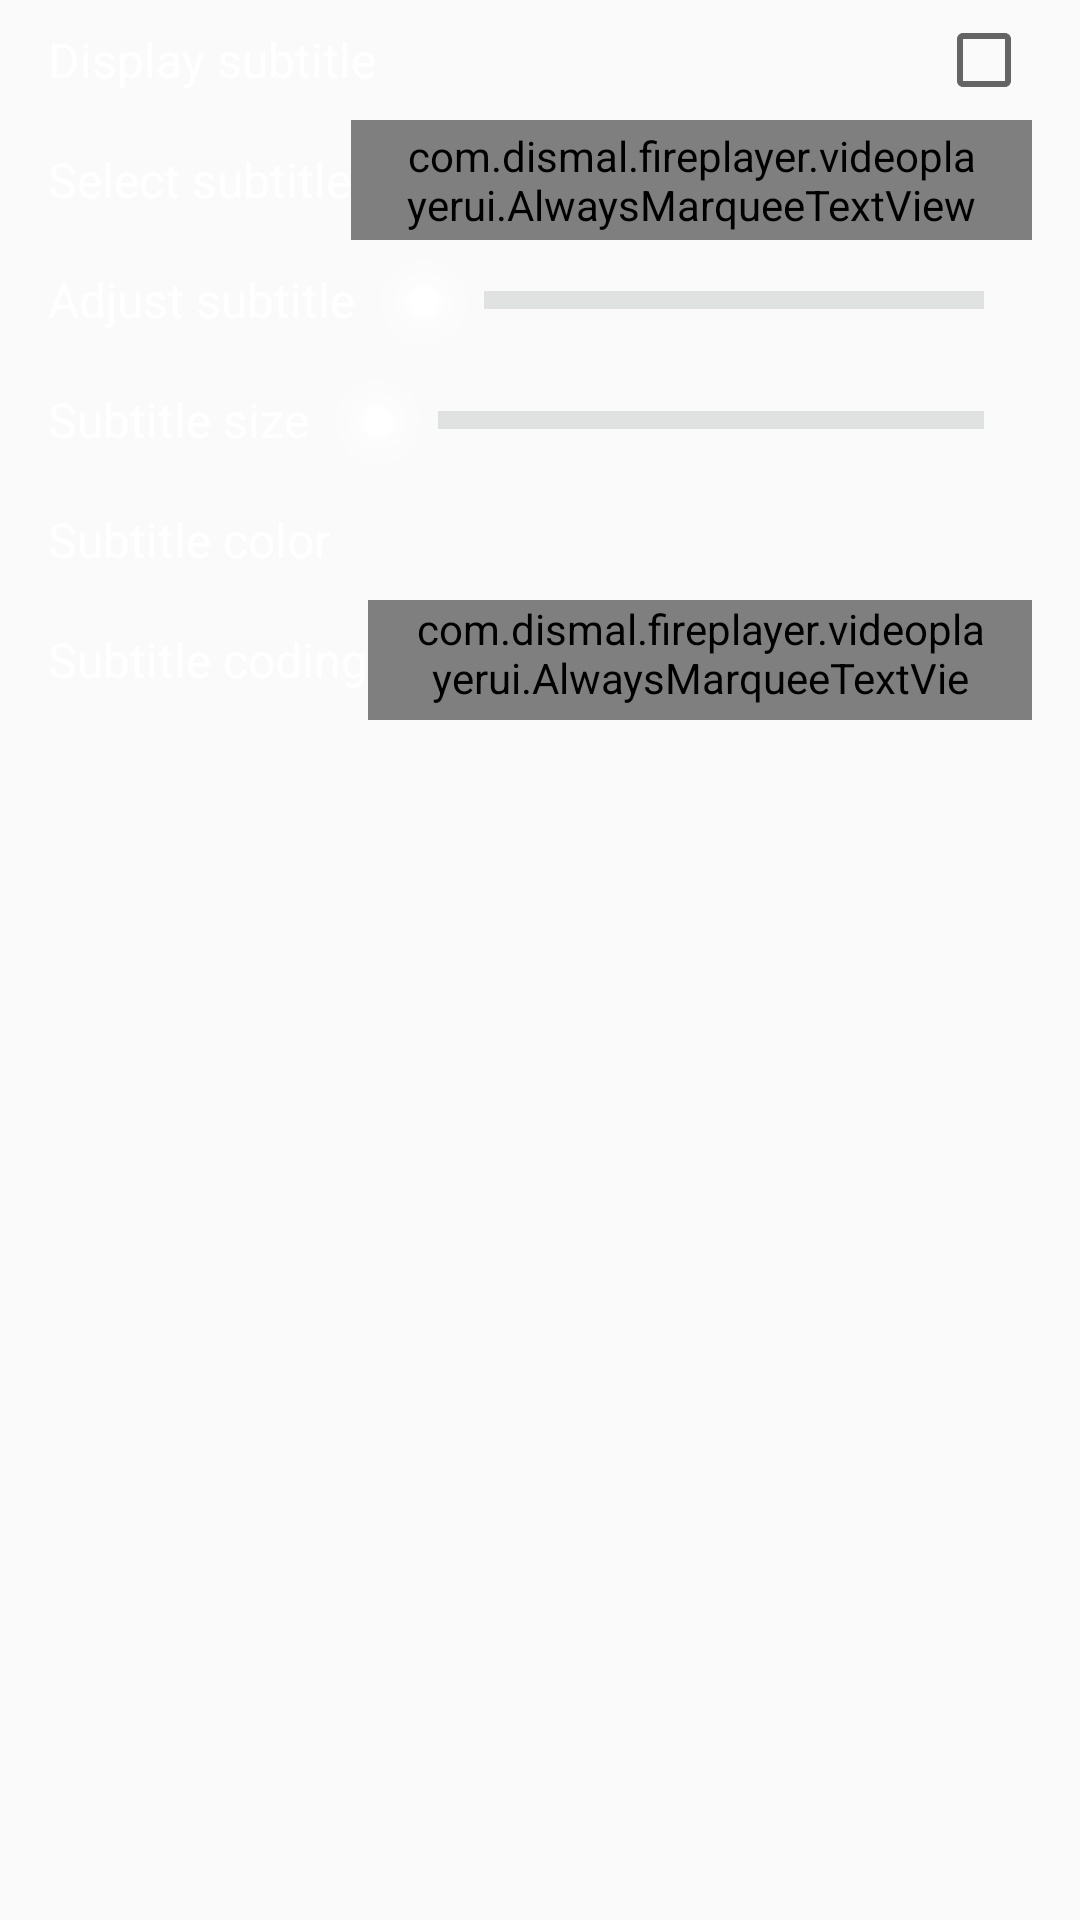

Here is an Android app screen rendered from its layout file. Give the layout XML and the strings, colors and styles it references.
<!-- AndroidManifest.xml: application theme AppTheme.Main -->
<!-- res/layout/vplayer_tab_subtitle.xml -->
<?xml version="1.0" encoding="utf-8"?>
<ViewAnimator xmlns:android="http://schemas.android.com/apk/res/android" android:layout_width="match_parent" android:layout_height="match_parent">
    <ScrollView android:id="@+id/subtitle_scroll" android:layout_width="match_parent" android:layout_height="match_parent">
        <LinearLayout android:orientation="vertical" android:paddingLeft="16dp" android:paddingRight="16dp" android:layout_width="match_parent" android:layout_height="wrap_content">
            <CheckedTextView android:textSize="16sp" android:textColor="@android:color/white" android:gravity="center_vertical" android:id="@+id/subtitle_switch" android:background="@drawable/vplayer_clickable_bg" android:layout_width="match_parent" android:layout_height="40dp" android:checkMark="?android:attr/listChoiceIndicatorMultiple" android:text="@string/subtitle_switch"/>
            <View android:background="@drawable/divider_horizontal_textfield" android:layout_width="match_parent" android:layout_height="wrap_content"/>
            <LinearLayout android:orientation="horizontal" android:id="@+id/subtitle_selector" android:background="@drawable/vplayer_selector_bg" android:layout_width="match_parent" android:layout_height="40dp">
                <TextView android:textSize="16sp" android:textColor="@android:color/white" android:gravity="center_vertical" android:layout_width="wrap_content" android:layout_height="match_parent" android:text="@string/select_subtitle"/>
                <com.dismal.fireplayer.videoplayerui.AlwaysMarqueeTextView android:textSize="16sp" android:textColor="@android:color/white" android:ellipsize="marquee" android:gravity="center_vertical" android:id="@+id/current_subtitle" android:paddingLeft="16dp" android:paddingRight="16dp" android:layout_width="0dp" android:layout_height="match_parent" android:text="@string/no_subtitle" android:scrollHorizontally="true" android:singleLine="true" android:layout_weight="1" android:marqueeRepeatLimit="marquee_forever"/>
            </LinearLayout>
            <View android:background="@drawable/divider_horizontal_textfield" android:layout_width="match_parent" android:layout_height="wrap_content"/>
            <LinearLayout android:orientation="horizontal" android:id="@+id/subtitle_adjust" android:layout_width="match_parent" android:layout_height="40dp">
                <TextView android:textSize="16sp" android:textColor="@android:color/white" android:gravity="center_vertical" android:layout_width="wrap_content" android:layout_height="match_parent" android:text="@string/subtitle_delay"/>
                <SeekBar android:layout_gravity="center_vertical" android:id="@+id/adjust_bar" android:paddingLeft="16dp" android:paddingRight="16dp" android:layout_width="0dp" android:layout_height="wrap_content" android:maxHeight="6dp" android:progressDrawable="@drawable/vplayer_seekbar_progress" android:minHeight="6dp" android:thumb="@drawable/vplayer_seekbar_thumb" android:thumbOffset="13dp" android:layout_weight="1" style="?android:attr/progressBarStyleHorizontal"/>
                <TextView android:textSize="16sp" android:textColor="@android:color/white" android:gravity="center_vertical" android:id="@+id/current_adjust" android:layout_width="wrap_content" android:layout_height="match_parent"/>
            </LinearLayout>
            <View android:background="@drawable/divider_horizontal_textfield" android:layout_width="match_parent" android:layout_height="wrap_content"/>
            <LinearLayout android:orientation="horizontal" android:id="@+id/subtitle_size" android:layout_width="match_parent" android:layout_height="40dp">
                <TextView android:textSize="16sp" android:textColor="@android:color/white" android:gravity="center_vertical" android:layout_width="wrap_content" android:layout_height="match_parent" android:text="@string/subtitle_size"/>
                <SeekBar android:gravity="center_vertical" android:id="@+id/size_bar" android:paddingLeft="16dp" android:paddingRight="16dp" android:layout_width="0dp" android:layout_height="wrap_content" android:maxHeight="6dp" android:progressDrawable="@drawable/vplayer_seekbar_progress" android:minHeight="6dp" android:thumb="@drawable/vplayer_seekbar_thumb" android:thumbOffset="13dp" android:layout_weight="1" style="?android:attr/progressBarStyleHorizontal"/>
                <TextView android:textSize="16sp" android:textColor="@android:color/white" android:gravity="center_vertical" android:id="@+id/current_size" android:layout_width="wrap_content" android:layout_height="match_parent"/>
            </LinearLayout>
            <View android:background="@drawable/divider_horizontal_textfield" android:layout_width="match_parent" android:layout_height="wrap_content"/>
            <LinearLayout android:orientation="horizontal" android:id="@+id/subtitle_color" android:layout_width="match_parent" android:layout_height="40dp">
                <TextView android:textSize="16sp" android:textColor="@android:color/white" android:gravity="center_vertical" android:layout_width="wrap_content" android:layout_height="match_parent" android:text="@string/subtitle_color"/>
                <LinearLayout android:layout_gravity="center_vertical" android:orientation="horizontal" android:id="@+id/color_panel" android:layout_width="match_parent" android:layout_height="match_parent" android:layout_marginLeft="16dp" android:layout_marginTop="5dp"/>
            </LinearLayout>
            <View android:background="@drawable/divider_horizontal_textfield" android:layout_width="match_parent" android:layout_height="wrap_content"/>
            <LinearLayout android:orientation="horizontal" android:id="@+id/subtitle_coding" android:background="@drawable/vplayer_selector_bg" android:layout_width="match_parent" android:layout_height="40dp">
                <TextView android:textSize="16sp" android:textColor="@android:color/white" android:gravity="center_vertical" android:layout_width="wrap_content" android:layout_height="match_parent" android:text="@string/subtitle_charset"/>
                <com.dismal.fireplayer.videoplayerui.AlwaysMarqueeTextView android:textSize="16sp" android:textColor="@android:color/white" android:ellipsize="marquee" android:gravity="center_vertical" android:id="@+id/current_coding" android:paddingLeft="16dp" android:paddingRight="16dp" android:layout_width="0dp" android:layout_height="match_parent" android:scrollHorizontally="true" android:singleLine="true" android:layout_weight="1" android:marqueeRepeatLimit="marquee_forever"/>
            </LinearLayout>
            <View android:background="@drawable/divider_horizontal_textfield" android:layout_width="match_parent" android:layout_height="wrap_content"/>
        </LinearLayout>
    </ScrollView>
    <ListView android:id="@+id/subtitle_list" android:paddingLeft="16dp" android:paddingRight="16dp" android:layout_width="match_parent" android:layout_height="match_parent" android:choiceMode="singleChoice" style="@style/Widget.AppCompat.ListView"/>
    <ListView android:id="@+id/subtitle_coding_list" android:paddingLeft="16dp" android:paddingRight="16dp" android:layout_width="match_parent" android:layout_height="match_parent" android:choiceMode="singleChoice" style="@style/Widget.AppCompat.ListView"/>
</ViewAnimator>
<!-- resources referenced by this layout -->
<resources>
  <!-- drawable vplayer_clickable_bg (drawable) -->
  <?xml version="1.0" encoding="utf-8"?>
  <selector xmlns:android="http://schemas.android.com/apk/res/android">
      <item android:state_pressed="true" android:drawable="@drawable/tab_click_background"/>
  </selector>
  <!-- drawable vplayer_seekbar_progress (drawable) -->
  <?xml version="1.0" encoding="utf-8"?>
  <layer-list xmlns:android="http://schemas.android.com/apk/res/android">
      <item android:id="@android:id/background">
          <shape>
              <solid android:color="#80c8c9c9"/>
          </shape>
      </item>
      <item android:id="@android:id/secondaryProgress">
          <clip>
              <shape>
                  <solid android:color="#80c8c9c9"/>
              </shape>
          </clip>
      </item>
      <item android:id="@android:id/progress">
          <clip>
              <shape>
                  <solid android:color="#ff00bfa8"/>
              </shape>
          </clip>
      </item>
  </layer-list>
  <!-- drawable vplayer_seekbar_thumb: png bitmap (drawable-mdpi-v4, 1871 bytes) -->
  <!-- drawable vplayer_selector_bg (drawable) -->
  <?xml version="1.0" encoding="utf-8"?>
  <selector xmlns:android="http://schemas.android.com/apk/res/android">
      <item android:state_pressed="true" android:drawable="@drawable/tab_click_background"/>
      <item android:drawable="@drawable/quickcontact_badge_overlay_normal_light"/>
  </selector>
  <string name="no_subtitle">No subtitle</string>
  <string name="select_subtitle">Select subtitle</string>
  <string name="subtitle_charset">Subtitle coding</string>
  <string name="subtitle_color">Subtitle color</string>
  <string name="subtitle_delay">Adjust subtitle</string>
  <string name="subtitle_size">Subtitle size</string>
  <string name="subtitle_switch">Display subtitle</string>
  <style name="AppTheme.Main" parent="AppTheme">
          <item name="android:windowAnimationStyle">@style/MyActivityAnimation</item>
          <item name="android:textCursorDrawable">@null</item>
      </style>
  <!-- drawable tab_click_background (drawable) -->
  <?xml version="1.0" encoding="utf-8"?>
  <color xmlns:android="http://schemas.android.com/apk/res/android" android:color="#22000000"/>
  <style name="AppTheme" parent="Theme.AppCompat.Light.NoActionBar">
      </style>
  <style name="MyActivityAnimation">
          <item name="android:activityOpenEnterAnimation">@null</item>
          <item name="android:activityOpenExitAnimation">@null</item>
          <item name="android:activityCloseEnterAnimation">@null</item>
          <item name="android:activityCloseExitAnimation">@null</item>
          <item name="android:taskOpenEnterAnimation">@null</item>
          <item name="android:taskOpenExitAnimation">@null</item>
          <item name="android:taskCloseEnterAnimation">@null</item>
          <item name="android:taskCloseExitAnimation">@null</item>
          <item name="android:taskToFrontEnterAnimation">@null</item>
          <item name="android:taskToFrontExitAnimation">@null</item>
          <item name="android:taskToBackEnterAnimation">@null</item>
          <item name="android:taskToBackExitAnimation">@null</item>
      </style>
</resources>
